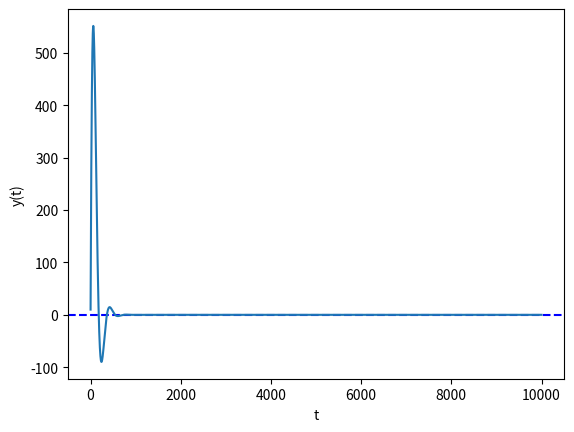

Here is the Python script that generated this plot:
from scipy.integrate import odeint
import numpy as np
import matplotlib.pyplot as plt

#Equation used: y''+y'+3y=0

m=10 #Mass
k=1000 #Spring Constant
b=100 #Friction Constant

y0=10 #Inital Position
y_dot0=10000 #Initial Velocity

runtime = 20
nPoints = 10000

def solver(y,t):
    return [y[1], -(b/m)*y[1]-(k/m)*y[0]]

def main():
    time = np.linspace(0,runtime,nPoints)
    sol = odeint(solver,[y0,y_dot0],time)
    return sol[:, 0]


plt.figure()
plt.axhline(0, color = "blue", linestyle = "--")
plt.plot(main())
plt.xlabel("t")
plt.ylabel("y(t)")
plt.show()